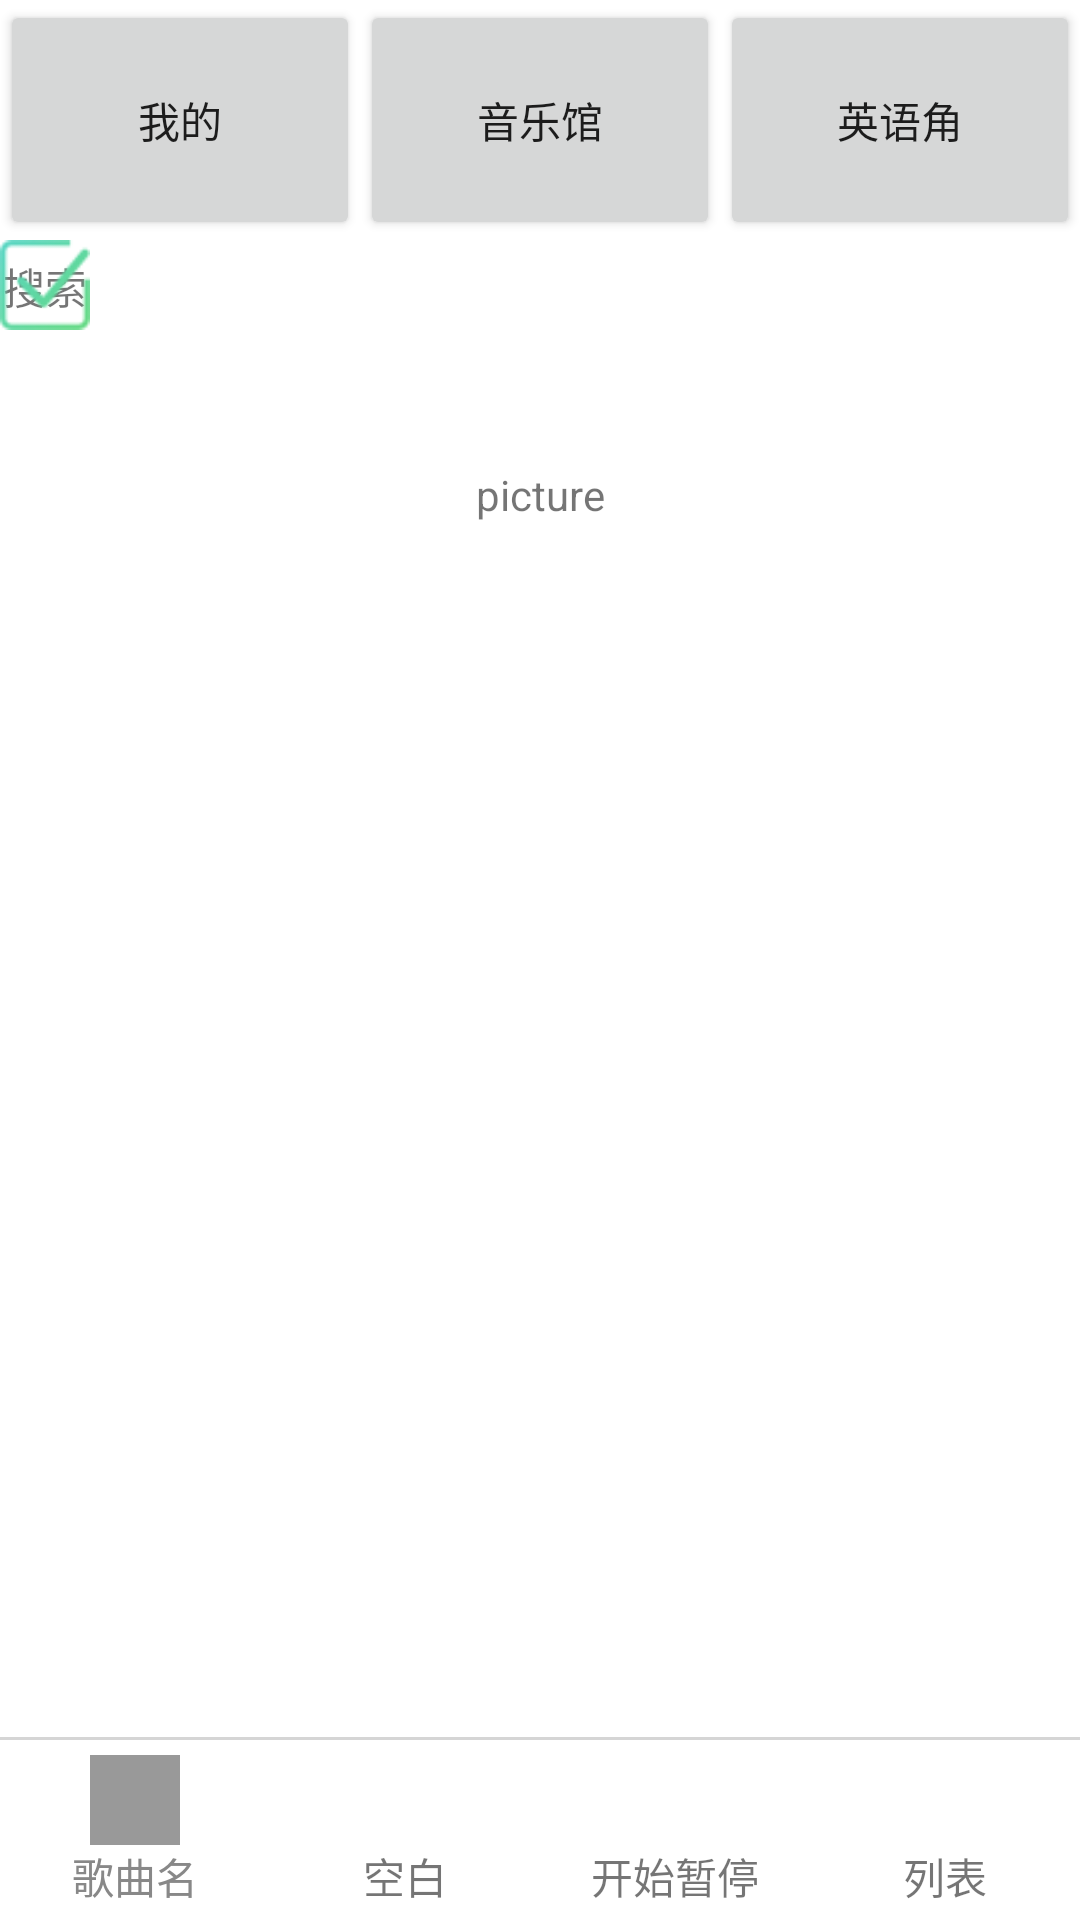

Layout XML and referenced resources for this Android screen:
<!-- AndroidManifest.xml: application theme AppTheme -->
<!-- res/layout/activity_home.xml -->
<?xml version="1.0" encoding="utf-8"?>
<RelativeLayout xmlns:android="http://schemas.android.com/apk/res/android"
                android:layout_width="match_parent"
                android:layout_height="match_parent"
                android:background="@android:color/white">

    <LinearLayout xmlns:android="http://schemas.android.com/apk/res/android"
        xmlns:tools="http://schemas.android.com/tools"
        android:id="@+id/home_body"
        android:layout_width="match_parent"
        android:layout_height="220dp"
        android:orientation="vertical" >

        <LinearLayout xmlns:android="http://schemas.android.com/apk/res/android"
            xmlns:tools="http://schemas.android.com/tools"
            android:id="@+id/home_content"
            android:layout_width="match_parent"
            android:layout_height="80dp"
            android:orientation="horizontal" >

            <Button
                android:id="@+id/home_content_mine"
                android:layout_weight="1"
                android:layout_width="wrap_content"
                android:layout_height="match_parent"
                android:text="@string/content_mine"
                android:gravity="center"
                />
            <Button
                android:id="@+id/home_content_music"
                android:layout_weight="1"
                android:layout_width="wrap_content"
                android:layout_height="match_parent"
                android:text="@string/content_music"
                android:gravity="center"
                />
            <Button
                android:id="@+id/home_content_english"
                android:layout_weight="1"
                android:layout_width="wrap_content"
                android:layout_height="match_parent"
                android:text="@string/content_english"
                android:gravity="center"
                />
        </LinearLayout>

        <RelativeLayout
            android:id="@+id/home_search"
            android:layout_width="wrap_content"
            android:layout_height="30dp"
            android:clickable="true">

            <TextView
                android:id="@+id/hm_search"
                android:layout_width="wrap_content"
                android:layout_height="20dp"
                android:layout_alignParentBottom="true"
                android:layout_centerHorizontal="true"
                android:layout_marginBottom="5dp"
                android:gravity="center"
                android:text="@string/content_search" />

            <ImageView
                android:id="@+id/hm_search_picture"
                android:layout_width="30dp"
                android:layout_height="30dp"
                android:layout_alignLeft="@id/hm_search"
                android:background="@drawable/cloud_music_search" />

        </RelativeLayout>
        <TextView
            android:layout_width="match_parent"
            android:layout_height="110dp"
            android:text="picture"
            android:gravity="center"
            />
    </LinearLayout>


    <LinearLayout
        android:id="@+id/footer"
        android:layout_width="match_parent"
        android:layout_height="60dp"
        android:layout_alignParentBottom="true"
        android:orientation="horizontal">

        <RelativeLayout
            android:id="@+id/conversation"
            android:layout_width="0dp"
            android:layout_height="match_parent"
            android:layout_weight="1"
            android:clickable="true">

            <TextView
                android:id="@+id/tv_conversation"
                android:layout_width="wrap_content"
                android:layout_height="20dp"
                android:layout_alignParentBottom="true"
                android:layout_centerHorizontal="true"
                android:layout_marginBottom="5dp"
                android:gravity="center"
                android:text="歌曲名"
                android:textColor="#888888"/>

            <ImageView
                android:id="@+id/iv_conversation"
                android:layout_width="30dp"
                android:layout_height="30dp"
                android:layout_above="@id/tv_conversation"
                android:layout_centerHorizontal="true"
                android:background="#999999"/>

        </RelativeLayout>

        <RelativeLayout
            android:id="@+id/phone"
            android:layout_width="0dp"
            android:layout_height="match_parent"
            android:layout_weight="1"
            android:clickable="true">

            <TextView
                android:id="@+id/tv_phone"
                android:layout_width="wrap_content"
                android:layout_height="20dp"
                android:layout_alignParentBottom="true"
                android:layout_centerHorizontal="true"
                android:layout_marginBottom="5dp"
                android:gravity="center"
                android:text="空白"></TextView>

            <ImageView
                android:id="@+id/iv_phone"
                android:layout_width="30dp"
                android:layout_height="30dp"
                android:layout_above="@id/tv_phone"
                android:layout_centerHorizontal="true"></ImageView>
        </RelativeLayout>

        <RelativeLayout
            android:id="@+id/contacts"
            android:layout_width="0dp"
            android:layout_height="match_parent"
            android:layout_weight="1"
            android:clickable="true">

            <TextView
                android:id="@+id/tv_contacts"
                android:layout_width="wrap_content"
                android:layout_height="20dp"
                android:layout_alignParentBottom="true"
                android:layout_centerHorizontal="true"
                android:layout_marginBottom="5dp"
                android:gravity="center"
                android:text="开始暂停"></TextView>

            <ImageView
                android:id="@+id/iv_contacts"
                android:layout_width="30dp"
                android:layout_height="30dp"
                android:layout_above="@id/tv_contacts"
                android:layout_centerHorizontal="true"></ImageView>

        </RelativeLayout>

        <RelativeLayout
            android:id="@+id/me"
            android:layout_width="0dp"
            android:layout_height="match_parent"
            android:layout_weight="1"
            android:clickable="true">

            <TextView
                android:id="@+id/tv_me"
                android:layout_width="wrap_content"
                android:layout_height="20dp"
                android:layout_alignParentBottom="true"
                android:layout_centerHorizontal="true"
                android:layout_marginBottom="5dp"
                android:gravity="center"
                android:text="列表"></TextView>

            <ImageView
                android:id="@+id/iv_me"
                android:layout_width="30dp"
                android:layout_height="30dp"
                android:layout_above="@id/tv_me"
                android:layout_centerHorizontal="true"></ImageView>
        </RelativeLayout>
    </LinearLayout>

    <View
        android:id="@+id/view_divider"
        style="@style/line_divider"
        android:layout_width="match_parent"
        android:layout_height="1dp"
        android:layout_above="@id/footer"/>

    <FrameLayout
        android:id="@+id/fragment_container"
        android:layout_width="match_parent"
        android:layout_height="match_parent"
        android:layout_above="@id/view_divider"/>
</RelativeLayout>
<!-- resources referenced by this layout -->
<resources>
  <!-- drawable cloud_music_search: png bitmap (drawable, 1627 bytes) -->
  <string name="content_english">英语角</string>
  <string name="content_mine">我的</string>
  <string name="content_music">音乐馆</string>
  <string name="content_search">搜索</string>
  <style name="line_divider">
          <item name="android:background">@color/divider_line_color</item>
          <item name="android:layout_width">match_parent</item>
          <item name="android:layout_height">1.0px</item>
      </style>
  <style name="AppTheme" parent="Theme.AppCompat.Light.DarkActionBar">
          
          <item name="colorPrimary">@color/colorPrimary</item>
          <item name="colorPrimaryDark">@color/colorPrimaryDark</item>
          <item name="colorAccent">@color/colorAccent</item>
      </style>
  <color name="divider_line_color">#D5D5D5</color>
  <color name="colorPrimary">#3F51B5</color>
  <color name="colorPrimaryDark">#303F9F</color>
  <color name="colorAccent">#FF4081</color>
</resources>
